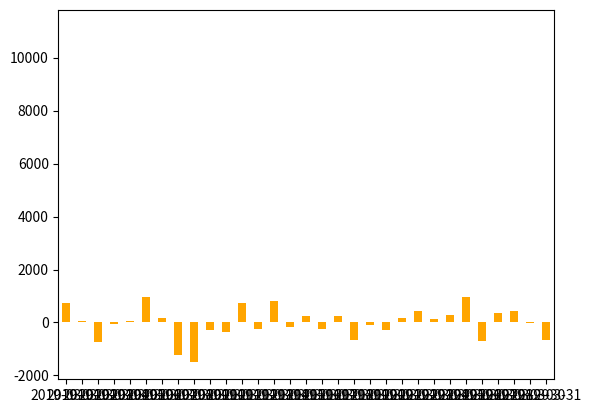

The script that saved this image:
import matplotlib.pyplot as plt

import pandas
import datetime as dt

pohyby = [746, 52, -749, -63, 71, 958, 157, -1223, -1509, -285, -350, 728, -260, 809, -164, 243, -238, 233, -646, -82, -275, 179, 417, 149, 301, 957, -711, 376, 421, -15, -663]
datumy = []
for d in range (1,32):
    novy_datum = dt.date(2019, 3, d)
    datumy.append(novy_datum)
print(datumy)

pohyby_na_uctu = pandas.Series(pohyby, index= datumy)
pohyby_na_uctu.plot(kind = "bar", color = "orange", grid = True)
plt.show()

import matplotlib.pyplot as plt
import pandas
import datetime as dt

#other version
pocatecni_zustatek = 10_000
pohyby = [746, 52, -749, -63, 71, 958, 157, -1223, -1509, -285, -350, 728, -260, 809, -164, 243, -238, 233, -646, -82, -275, 179, 417, 149, 301, 957, -711, 376, 421, -15, -663]
pohyby[0] += pocatecni_zustatek
datumy = []
for d in range(1, 32):
  novy_datum = dt.date(2019, 3, d)
  datumy.append(novy_datum)
  #datumy = datumy + [novy_datum, ]
print(datumy)
pohyby_na_uctu = pandas.Series(pohyby, index=datumy)
pohyby_na_uctu.cumsum().plot()
plt.show()
